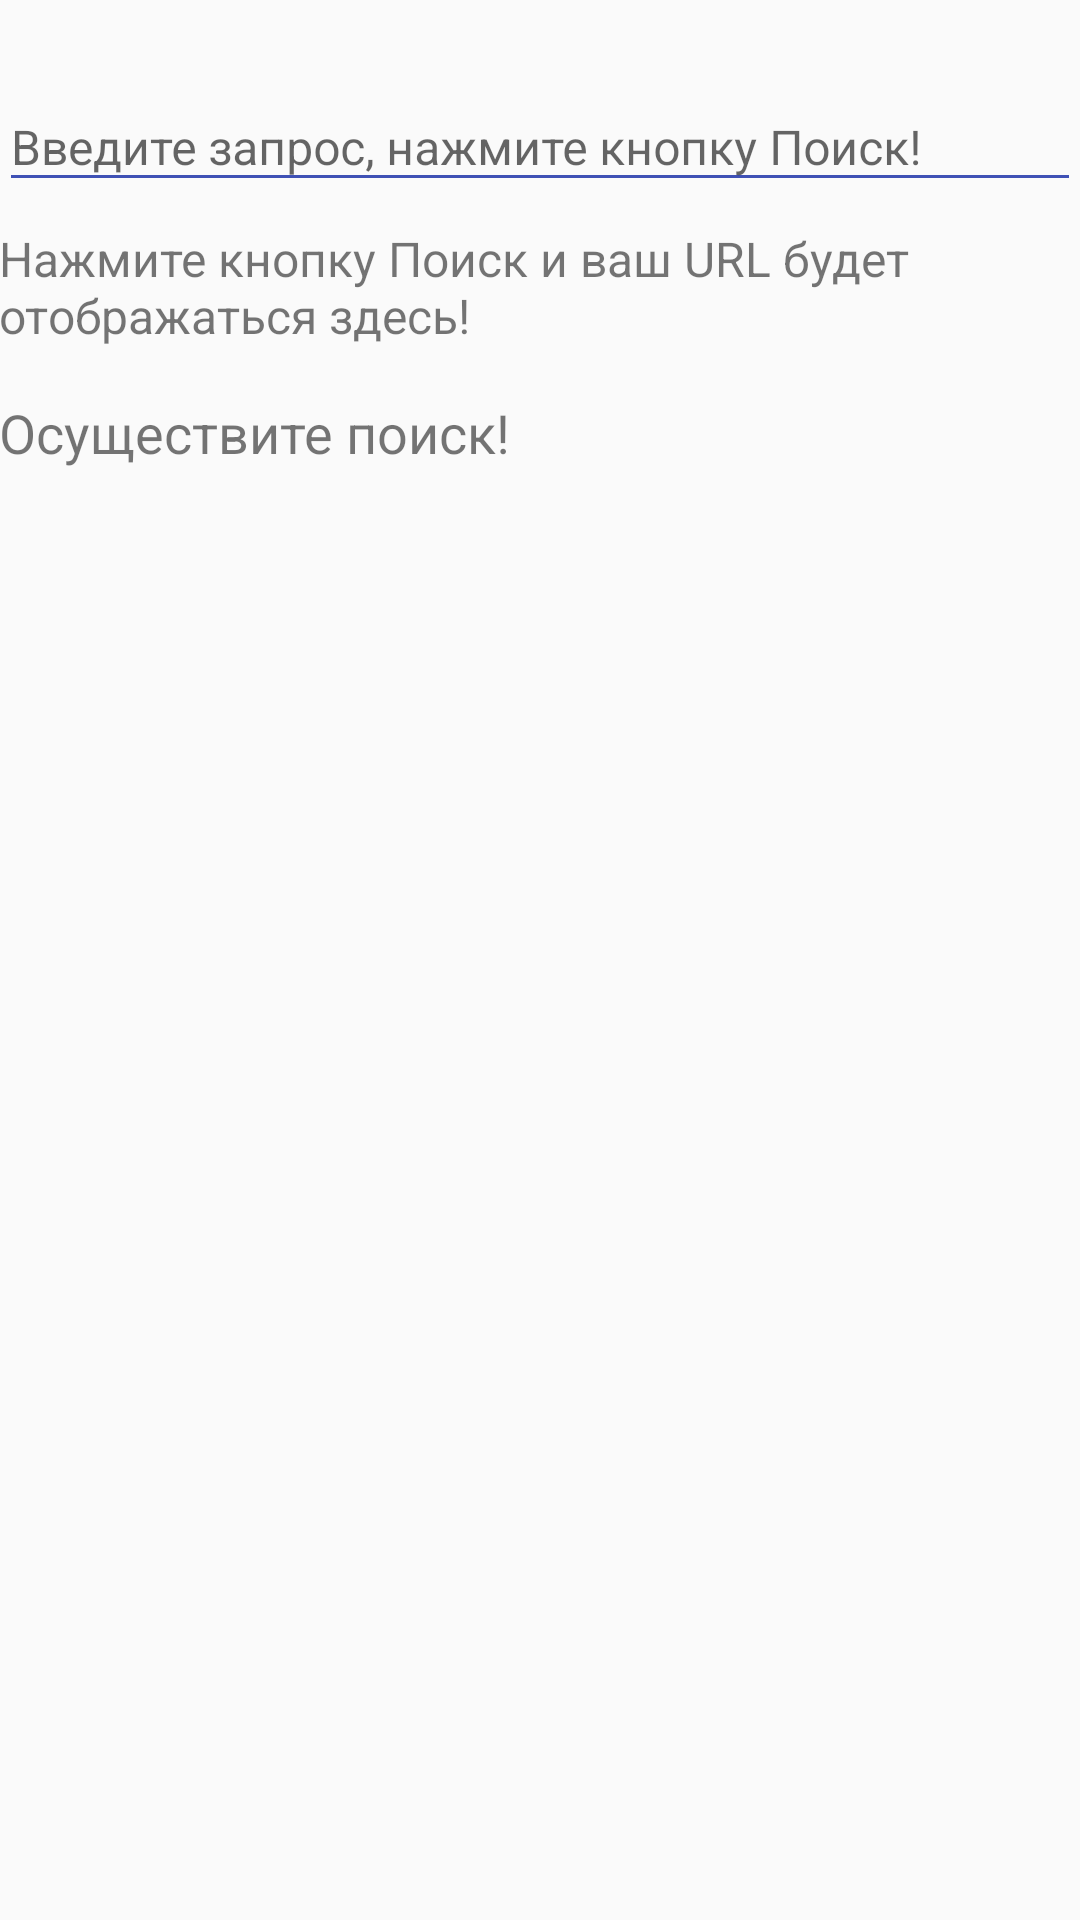

The Android layout XML behind this screen, and the referenced resources:
<!-- AndroidManifest.xml: application theme AppTheme -->
<!-- res/layout/activity_main_git_hub_search.xml -->
<?xml version="1.0" encoding="utf-8"?>
<LinearLayout xmlns:android="http://schemas.android.com/apk/res/android"
    xmlns:tools="http://schemas.android.com/tools"
    android:layout_width="match_parent"
    android:layout_height="match_parent"
    xmlns:app="http://schemas.android.com/apk/res-auto"
    android:orientation="vertical"
    android:paddingLeft="@dimen/activity_horizontal_margin"
    android:paddingRight="@dimen/activity_horizontal_margin"
    android:paddingTop="@dimen/activity_vertical_margin"
    tools:context="ru.valerevich.dmitriy.practicegoogle.githubsearch.MainGitHubSearchActivity">

    <android.support.design.widget.TextInputLayout
        android:id="@+id/til_search_box"
        android:layout_width="match_parent"
        android:layout_height="wrap_content"
        android:layout_marginTop="16dp"
        app:hintTextAppearance="@style/MyHintText">

        <EditText
            android:id="@+id/et_search_box"
            android:layout_width="match_parent"
            android:layout_height="wrap_content"
            android:textSize="16sp"
            android:hint="@string/edit_text_info"
            android:theme="@style/MyEditText" />

    </android.support.design.widget.TextInputLayout>

    <TextView
        android:id="@+id/tv_url_display"
        android:layout_width="wrap_content"
        android:layout_height="wrap_content"
        android:layout_marginTop="8dp"
        android:text="Нажмите кнопку Поиск и ваш URL будет отображаться здесь!"
        android:textSize="16sp" />

    <FrameLayout
        android:layout_width="match_parent"
        android:layout_height="match_parent">

        <ScrollView
            android:layout_width="match_parent"
            android:layout_height="wrap_content"
            android:layout_marginTop="16dp">

            <TextView
                android:id="@+id/tv_github_search_results_json"
                android:layout_width="wrap_content"
                android:layout_height="wrap_content"
                android:text="Осуществите поиск!"
                android:textSize="18sp" />
        </ScrollView>


        <TextView
            android:id="@+id/tv_error_message_display"
            android:layout_width="wrap_content"
            android:layout_height="wrap_content"
            android:padding="@dimen/activity_vertical_margin"
            android:text="@string/error_message"
            android:textSize="16sp"
            android:visibility="invisible" />

        <ProgressBar
            android:id="@+id/pb_loading_indicator"
            android:layout_width="match_parent"
            android:layout_height="48dp"
            android:layout_marginLeft="48dp"
            android:layout_marginRight="48dp"
            android:layout_gravity="center"
            android:visibility="invisible" />
    </FrameLayout>

</LinearLayout>
<!-- resources referenced by this layout -->
<resources>
  <string name="edit_text_info">Введите запрос, нажмите кнопку Поиск!</string>
  <string name="error_message">Произошла ошибка попробуйте еще раз</string>
  <style name="MyEditText" parent="Theme.AppCompat.Light">
          <item name="colorControlNormal">@color/colorPrimary</item>
          <item name="colorControlActivated">@color/colorAccent</item>
      </style>
  <style name="MyHintText" parent="TextAppearance.AppCompat.Small">
          <item name="android:textColor">@color/colorAccent</item>
      </style>
  <style name="AppTheme" parent="Theme.AppCompat.Light.DarkActionBar">
          
          <item name="colorPrimary">@color/colorPrimary</item>
          <item name="colorPrimaryDark">@color/colorPrimaryDark</item>
          <item name="colorAccent">@color/colorAccent</item>
      </style>
  <color name="colorPrimary">#3F51B5</color>
  <color name="colorAccent">#FF4081</color>
  <color name="colorPrimaryDark">#303F9F</color>
</resources>
